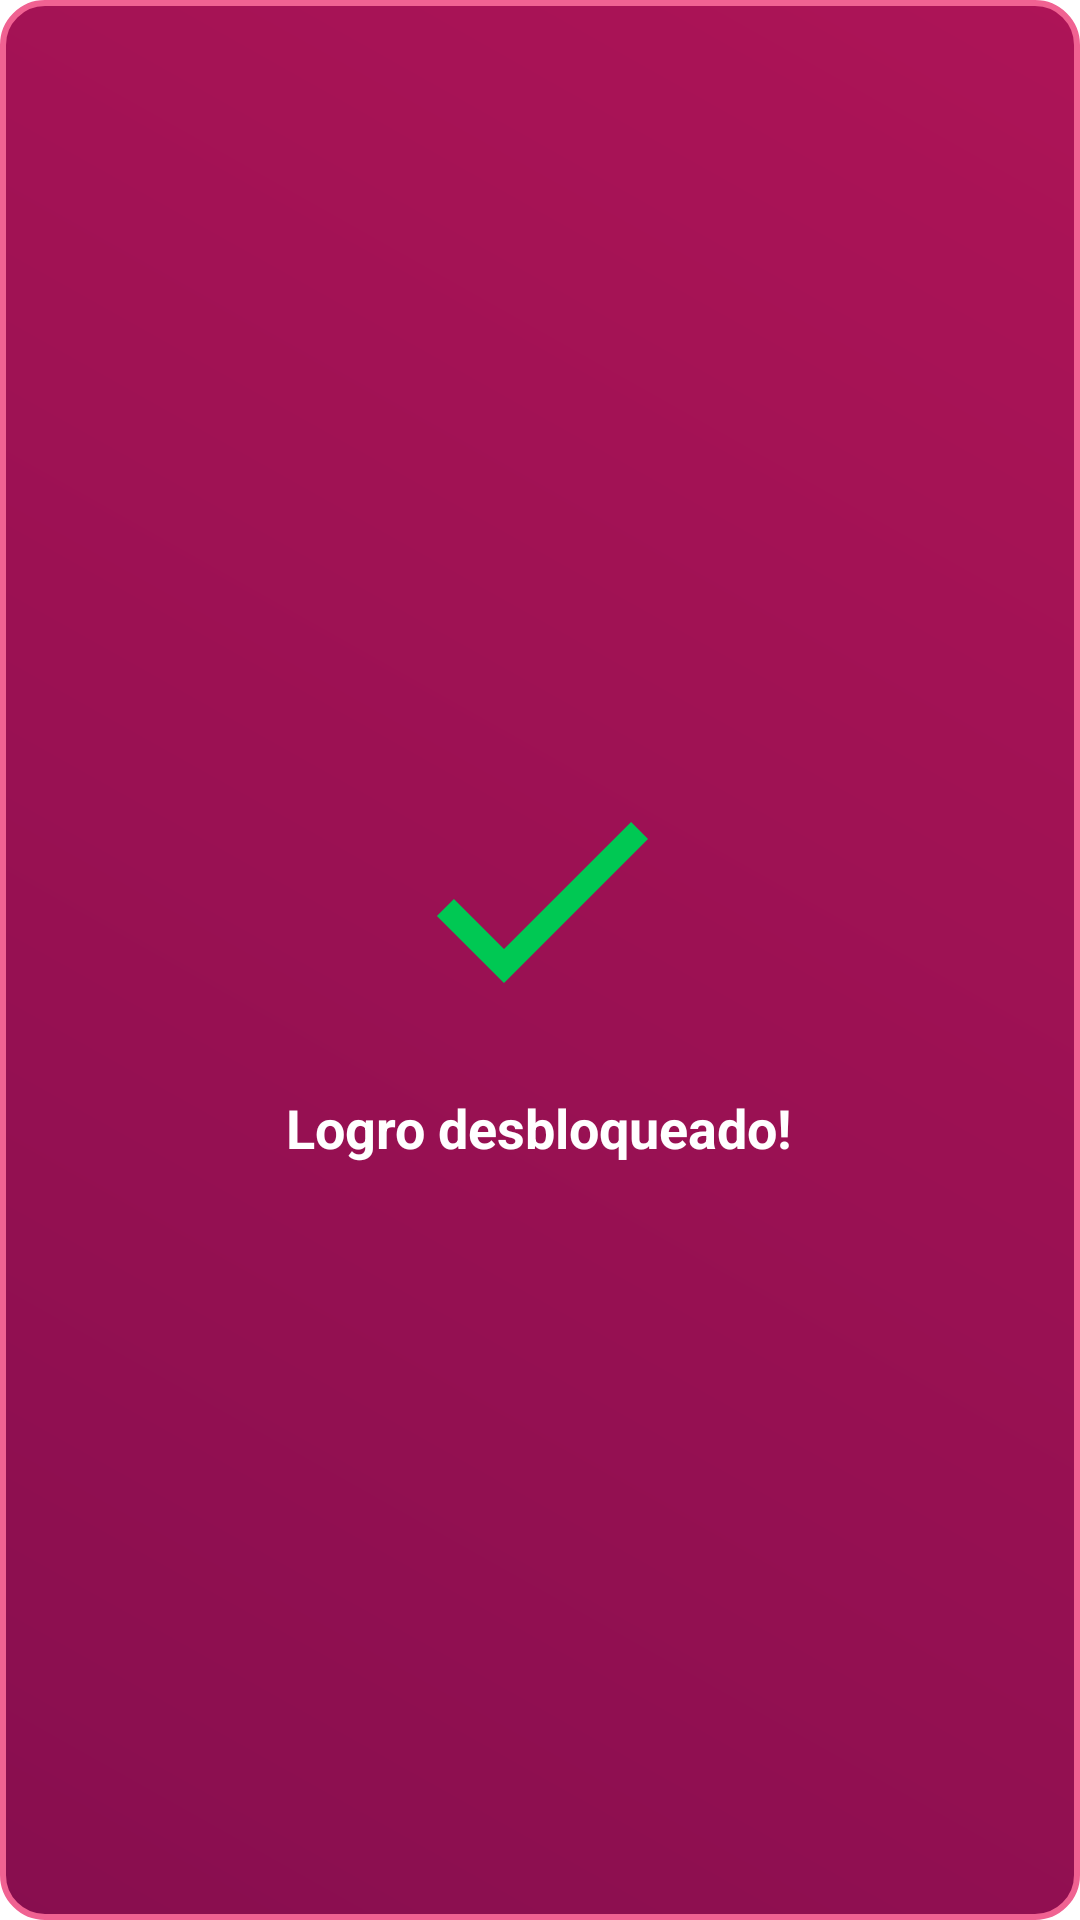

Layout XML and referenced resources for this Android screen:
<!-- AndroidManifest.xml: application theme Olymperia.DarkAsphaltTheme -->
<!-- res/layout/dialog_achievement_unlocked.xml -->
<LinearLayout xmlns:android="http://schemas.android.com/apk/res/android"
    android:id="@+id/achievementDialogContainer"
    android:layout_width="wrap_content"
    android:layout_height="wrap_content"
    android:orientation="vertical"
    android:padding="24dp"
    android:background="@drawable/bg_honor_maestro"
    android:gravity="center">

    <ImageView
        android:id="@+id/ivAchievementIcon"
        android:layout_width="96dp"
        android:layout_height="96dp"
        android:layout_marginBottom="16dp"
        android:contentDescription="Logro desbloqueado"
        android:src="@drawable/ic_check" />

    <TextView
        android:id="@+id/tvAchievementTitle"
        android:layout_width="wrap_content"
        android:layout_height="wrap_content"
        android:text="Logro desbloqueado!"
        android:textSize="18sp"
        android:textStyle="bold"
        android:textColor="@android:color/white"
        android:gravity="center" />
    <ImageView
        android:id="@+id/ivAchievementFull"
        android:layout_width="320dp"
        android:layout_height="wrap_content"
        android:scaleType="fitCenter"
        android:adjustViewBounds="true"
        android:src="@drawable/logro_senor_demanda" />
</LinearLayout>
<!-- resources referenced by this layout -->
<resources>
  <!-- drawable bg_honor_maestro (drawable) -->
  <shape xmlns:android="http://schemas.android.com/apk/res/android" android:shape="rectangle">
      <gradient android:startColor="#880E4F" android:endColor="#AD1457" android:angle="45"/>
      <stroke android:width="2dp" android:color="#F06292"/>
      <corners android:radius="14dp"/>
  </shape>
  <!-- drawable ic_check (drawable) -->
  <vector xmlns:android="http://schemas.android.com/apk/res/android" android:width="24dp" android:height="24dp" android:viewportWidth="24.0" android:viewportHeight="24.0">
      <path android:fillColor="#00C853" android:pathData="M9,16.17L4.83,12L3.41,13.41L9,19L21,7L19.59,5.59L9,16.17Z"/>
  </vector>
  <style name="Olymperia.DarkAsphaltTheme" parent="Theme.MaterialComponents.DayNight.DarkActionBar">
          <item name="android:textColorPrimary">@color/gold_antique</item>
          <item name="android:textColorSecondary">@color/gold_antique</item>
          <item name="colorPrimary">@color/asphalt_dark</item>
          <item name="colorOnPrimary">@color/gold_antique</item>
      </style>
  <color name="gold_antique">#D4AF37</color>
  <color name="asphalt_dark">#1C1C1C</color>
</resources>
